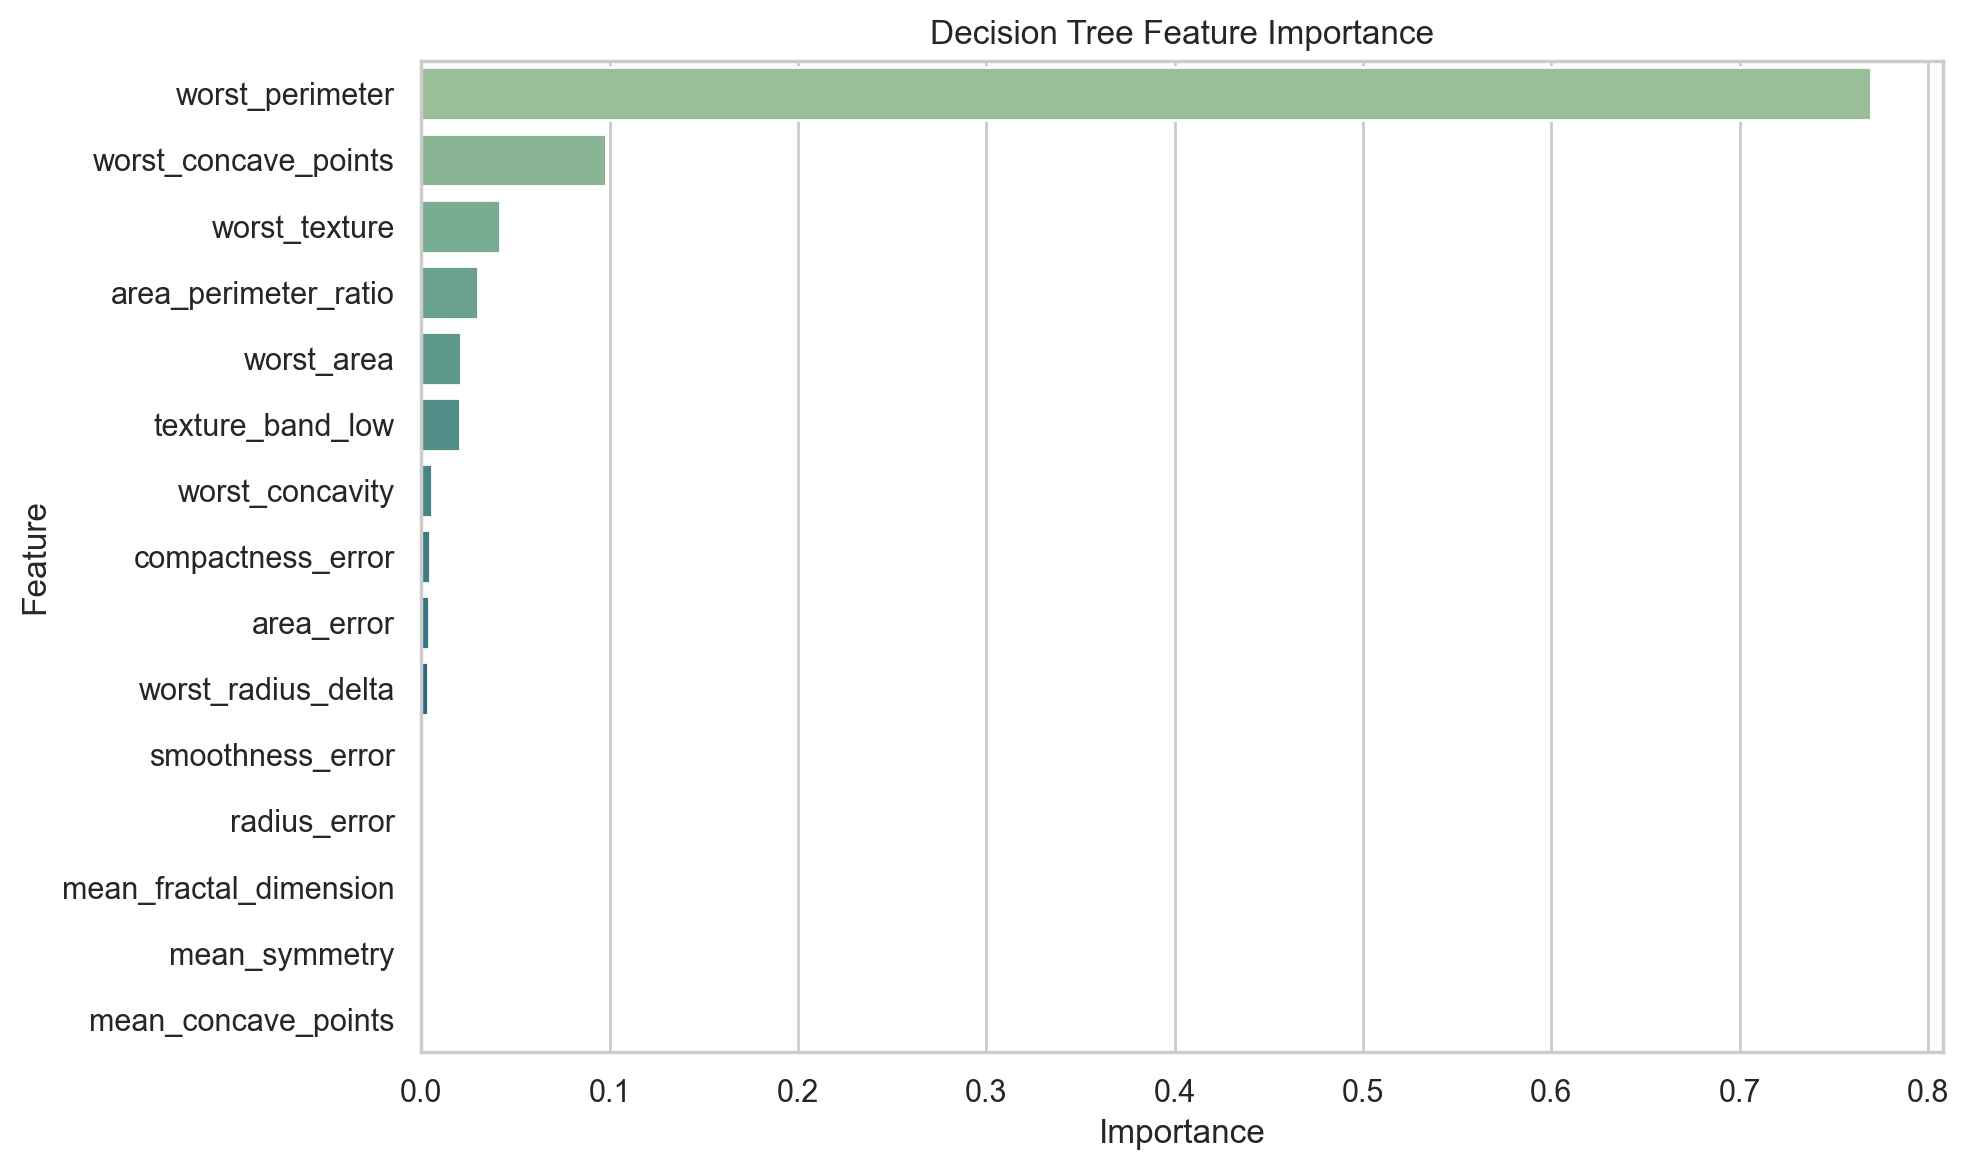

The file beside this chart, header and first rows:
feature, importance
worst_perimeter, 0.7697
worst_concave_points, 0.09829
worst_texture, 0.04198
area_perimeter_ratio, 0.03003
worst_area, 0.02136
texture_band_low, 0.02075
worst_concavity, 0.005605
compactness_error, 0.004526
area_error, 0.004205
worst_radius_delta, 0.003549
smoothness_error, 4.053809504921582e-16
radius_error, 0.0
mean_fractal_dimension, 0.0
mean_symmetry, 0.0
mean_concave_points, 0.0
mean_concavity, 0.0
mean_compactness, 0.0
mean_smoothness, 0.0
mean_area, 0.0
mean_perimeter, 0.0
mean_texture, 0.0
mean_radius, 0.0
texture_error, 0.0
symmetry_error, 0.0
concave_points_error, 0.0
concavity_error, 0.0
perimeter_error, 0.0
worst_compactness, 0.0
worst_smoothness, 0.0
worst_radius, 0.0
fractal_dimension_error, 0.0
worst_fractal_dimension, 0.0
compactness_to_concavity_ratio, 0.0
radius_error_pct, 0.0
worst_symmetry, 0.0
radius_band_large, 0.0
radius_band_medium, 0.0
radius_band_small, 0.0
texture_band_high, 0.0
texture_band_moderate, 0.0
concavity_band_elevated, 0.0
concavity_band_mild, 0.0
concavity_band_severe, 0.0
